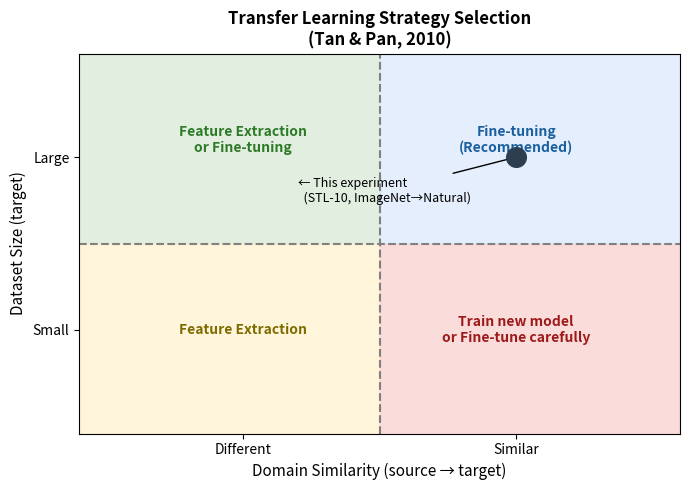

This figure's Python source:
"""Quick script to generate the TL quadrant diagram."""
import matplotlib
matplotlib.use('Agg')
import matplotlib.pyplot as plt
import matplotlib.patches as mpatches

fig, ax = plt.subplots(figsize=(7, 5))

# Quadrant backgrounds
ax.fill_between([-0.05, 0.5], [0.5, 0.5], [1.05, 1.05], color='#d5e8d4', alpha=0.7)  # top-left: FE
ax.fill_between([0.5, 1.05], [0.5, 0.5], [1.05, 1.05], color='#dae8fc', alpha=0.7)  # top-right: FT
ax.fill_between([-0.05, 0.5], [-0.05, -0.05], [0.5, 0.5], color='#fff2cc', alpha=0.7)  # bot-left: FE
ax.fill_between([0.5, 1.05], [-0.05, -0.05], [0.5, 0.5], color='#f8cecc', alpha=0.7)  # bot-right: new model

# Quadrant labels
ax.text(0.25, 0.80, 'Feature Extraction\nor Fine-tuning', ha='center', va='center',
        fontsize=10, color='#2d7a27', fontweight='bold')
ax.text(0.75, 0.80, 'Fine-tuning\n(Recommended)', ha='center', va='center',
        fontsize=10, color='#1a5f9e', fontweight='bold')
ax.text(0.25, 0.25, 'Feature Extraction', ha='center', va='center',
        fontsize=10, color='#7d6b00', fontweight='bold')
ax.text(0.75, 0.25, 'Train new model\nor Fine-tune carefully', ha='center', va='center',
        fontsize=10, color='#9e1a1a', fontweight='bold')

# Dividing lines
ax.axhline(0.5, color='gray', linewidth=1.5, linestyle='--')
ax.axvline(0.5, color='gray', linewidth=1.5, linestyle='--')

# Our experiment point (STL-10: large similar domain, small dataset)
ax.scatter([0.75], [0.75], s=200, color='#2c3e50', zorder=5)
ax.annotate('← This experiment\n  (STL-10, ImageNet→Natural)',
            xy=(0.75, 0.75), xytext=(0.35, 0.62),
            arrowprops=dict(arrowstyle='->', color='black'),
            fontsize=9, color='black')

ax.set_xlim(-0.05, 1.05)
ax.set_ylim(-0.05, 1.05)
ax.set_xlabel('Domain Similarity (source → target)', fontsize=11)
ax.set_ylabel('Dataset Size (target)', fontsize=11)
ax.set_xticks([0.25, 0.75])
ax.set_xticklabels(['Different', 'Similar'])
ax.set_yticks([0.25, 0.75])
ax.set_yticklabels(['Small', 'Large'])
ax.set_title('Transfer Learning Strategy Selection\n(Tan & Pan, 2010)', fontweight='bold')

plt.tight_layout()
plt.savefig('tl_quadrant.png', dpi=150, bbox_inches='tight')
plt.close()
print('Saved tl_quadrant.png')
